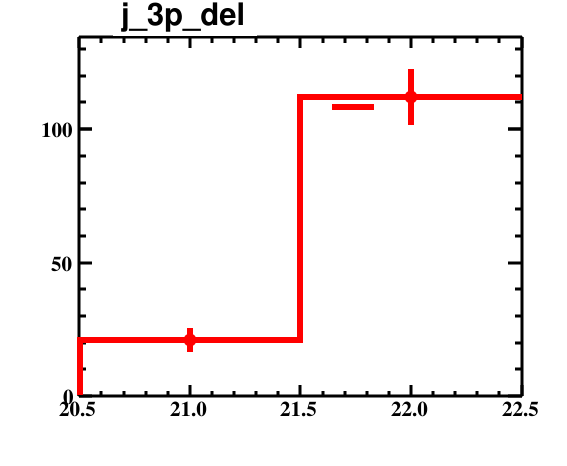

The file beside this chart, header and first rows:
bin_low_edge, contents, binerror, xtitle, binlabel
19.5, 0.0, 0.0, , 
20.5, 21.0, 4.583, , 
21.5, 112.0, 10.58, , 
22.5, 0.0, 0.0, , 
